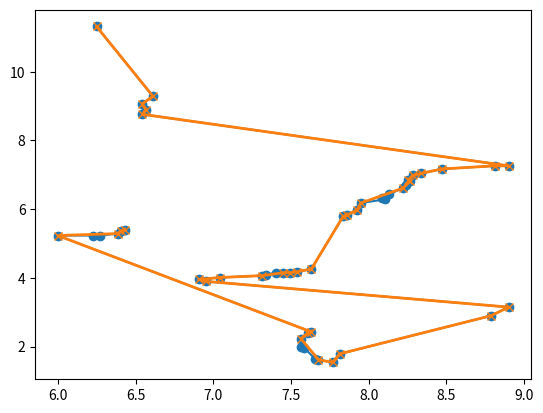

Write the Python code that produced this figure.
import numpy as np

"""Ramer-Douglas-Peucker line simplification demo."""


def _vec_dist(p1, p2):
    return np.sum(np.square(p1 - p2))


def _vec_sub(p1, p2):
    return p1 - p2


def _vec_mult(p1, p2):
    return np.sum(p1 * p2)


def ramerdouglas(line, dist):
    """Does Ramer-Douglas-Peucker simplification of a curve with `dist`
    threshold.

    Usage is like so:

    >>> myline = np.array([(0.0, 0.0), (1.0, 2.0), (2.0, 1.0)])
    >>> simplified = ramerdouglas(myline, dist=1.0)
    """

    if len(line) < 3:
        return line

    (begin, end) = (line[0], line[-1]) if np.any(np.not_equal(line[0], line[-1])) else (line[0], line[-2])

    distSq = []
    for curr in line[1:-1]:
        tmp = (
            _vec_dist(begin, curr) - _vec_mult(_vec_sub(end, begin), _vec_sub(curr, begin)) ** 2 / _vec_dist(begin, end))
        distSq.append(tmp)

    maxdist = max(distSq)
    if maxdist < dist ** 2:
        return [begin, end]

    pos = distSq.index(maxdist)
    return (list(ramerdouglas(line[:pos + 2], dist)) +
            list(ramerdouglas(line[pos + 1:], dist))[1:])


def filter_polyline(points, dist=0.1):
    points = np.array(ramerdouglas(points, dist))
    return points


if __name__ == '__main__':
    import matplotlib.pyplot as plt

    points = np.array([(6.247872, 11.316756),
                       (6.610650, 9.288978),
                       (6.542629, 9.066756),
                       (6.565303, 8.900089),
                       (6.542629, 8.761200),
                       (8.900686, 7.261200),
                       (8.809991, 7.261200),
                       (8.472735, 7.171122),
                       (8.333845, 7.038978),
                       (8.282022, 6.981100),
                       (8.254778, 6.848911),
                       (8.265824, 6.816756),
                       (8.239206, 6.711211),
                       (8.219743, 6.612067),
                       (8.130227, 6.433044),
                       (8.084435, 6.316756),
                       (8.107109, 6.288978),
                       (7.948394, 6.177867),
                       (7.925720, 5.983422),
                       (7.857699, 5.816756),
                       (7.835026, 5.788978),
                       (7.630963, 4.261200),
                       (7.540268, 4.177867),
                       (7.494921, 4.150089),
                       (7.449574, 4.150089),
                       (7.404227, 4.150089),
                       (7.336206, 4.094533),
                       (7.313532, 4.066756),
                       (7.041449, 4.011200),
                       (6.905407, 3.955644),
                       (6.950754, 3.900089),
                       (8.900686, 3.150089),
                       (8.787318, 2.900089),
                       (7.812352, 1.788978),
                       (7.767005, 1.538978),
                       (7.676310, 1.622311),
                       (7.653637, 1.650089),
                       (7.585616, 1.955644),
                       (7.562942, 1.983422),
                       (7.562942, 2.233422),
                       (7.608289, 2.400089),
                       (7.630963, 2.427867),
                       (5.998462, 5.233422),
                       (6.225198, 5.233422),
                       (6.270545, 5.233422),
                       (6.383914, 5.288978),
                       (6.406587, 5.372311),
                       (6.429261, 5.400089)])

    points = np.hstack((points, np.random.random_sample((len(points), 1))))
    pnts = np.array(ramerdouglas(points, 0.1))
    print (len(points), len(pnts))

    plt.figure()
    plt.plot(points[:, 0], points[:, 1], 'o-')
    plt.plot(pnts[:, 0], pnts[:, 1], 'x-', lw=2)
    plt.show()
